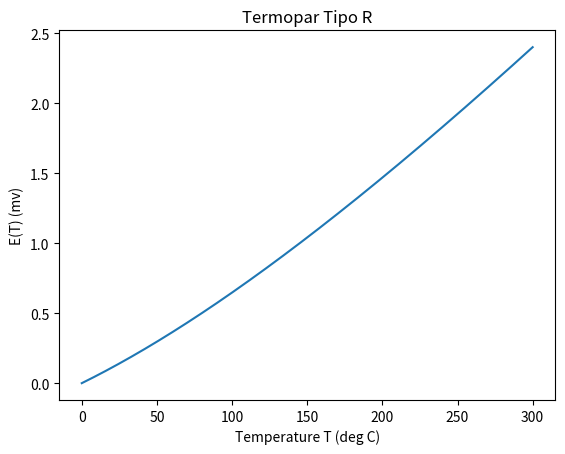

This figure's Python source:
import matplotlib.pyplot as plt
import numpy as np

temp = [0]*601
p = 0
for i in range(0,601):
    temp[i] = p
    p = p + 0.5

R_coef = [0, 0.528961729765E-02, 0.139166589782E-04, -0.238855693017E-07, 0.356916001063E-10, -0.462347666298E-13, 0.500777441034E-16, -0.373105886191E-19, 0.157716482367E-22, -0.281038625251E-26]
sum = 0
E= [0]*601

for i in range(0,601):
    for j in range(0,9):
      sum = sum + (R_coef[j]*(temp[i])**j)
    E[i] = sum
    sum = 0

print(E[600])
plt.plot(temp, E)
plt.xlabel('Temperature T (deg C)')
plt.ylabel('E(T) (mv)')
plt.title('Termopar Tipo R')
plt.show()